pico-8 play session: hold → + tap 🅾, after a click and taps of 🅾, ❎, 🅾+❎, 🅾 in the second before t = 0

[t = 1 s] hold → ~1s, tap 🅾 ~2×
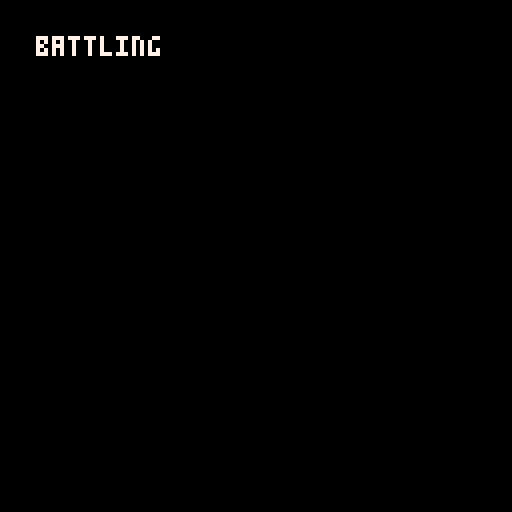

pico-8 cartridge
version 16
__lua__

-- main functions (pico-8 stuff)
function _init()
	g_tl = tl_init( {
		{ log_update, log_draw, 1, log_init },
		{ tit_update, tit_draw, nil },
		{ bat_update, bat_draw, nil, bat_init },
	} )
end

function _update60()
	tl_update(g_tl)
end

function _draw()
	tl_draw(g_tl)
end

-- logo functions
function log_init()
	sfx(10)
end

function log_update()
end

function log_draw()
	cls()
	spr(0, 64 - 8*4, 64 - 8-2, 8, 1)
	spr(16, 64 - 5*4, 64 + 2, 5, 1)
end


-- battle functions
function bat_init()
	music(0)
end

function bat_update()
end

function bat_draw()
	cls()
	print("battling", 9, 9, 7)
end

-- title functions
function tit_update()
	if btn(4) or btn(5) then
		tl_next(g_tl)
	end
end

function tit_draw()
	cls()
	print("hello techmon", 0, 0, 8)
end

-- other stuff
function draw_box(move_arr, move)
	
end





-- alan's library thing
-- 150 tokens.

-- tl array fields:
--    update: callback for every frame.
--    draw:   callback for every frame.
--    timer:  t > 0: measured in seconds. t == 0: done. t == nil: disabled. t < 0: next frame will be finished
--    init:   optional reset callback. called right before the first update.

-- pass the array into this function.
function tl_init(tl_master)
	assert(#tl_master > 0)

	local tl = {
		master=tl_master,
		current=1,
		next=(1 % #tl_master)+1,
		time = tl_master[1][3]
	}

	-- init function
	tl_func(tl, 4)

	return tl
end

-- call a function if not nil
function tl_func(tl, num)
	if tl.master[tl.current][num] then
		tl.master[tl.current][num]()
	end
end

-- optional number of which state should be loaded next.
function tl_next(tl, num)
	tl.time=0
	if num then tl.next=num end
end

function tl_update(tl)
	-- switch the state
	if tl.time == 0 then
		tl.current = tl.next
		tl.next = (tl.current % #tl.master) + 1
		tl.time = tl.master[tl.current][3]
		tl_func(tl, 4) -- init func
	end

	tl_func(tl, 1) -- update func

	-- inc timer if enabled
	if tl.time then
		tl.time = max(0, tl.time - 1/60)
	end
end

function tl_draw(tl)
	tl_func(tl,2) -- draw func
end
__gfx__
03333330088888800dddddd00444444008888880033000000888888003330330eeeeeeeeeeeeeeeeeeeeeeeeeeeeeeeeeeeeeeeeeeeeeeeeeeeeeeeeeeeeeeee
03300000088008800dddddd00440044008800880033000000880088003330030eeeeeeeeeeeeeeeeeeeeeeeeeeeeeeeeeeeeeeeeeeeeeeeeeeeeeeeeeeeeeeee
03000000080000800d0dd0d00400000008000080030000000800008003030030eeeeeeeeeeeeeeeeeeeeeeeeeeeeeeeeeeeeeeeeeeeeeeeeeeeeeeeeeeeeeeee
03000000080000800d0dd0d00444000008000080030000000800008003033030eeeeeeeeeeeeeeeeeeeeeeeeeeeeeeeeeeeeeeeeeeeeeeeeeeeeeeeeeeeeeeee
03000000088888800d0dd0d00444400008888880030000000888888003033030eeeeeeeeeeeeeeeeeeeeeeeeeeeeeeeeeeeeeeeeeeeeeeeeeeeeeeeeeeeeeeee
03000000088008800d0000d00400000008800880030000000880088003033030eeeeeeeeeeeeeeeeeeeeeeeeeeeeeeeeeeeeeeeeeeeeeeeeeeeeeeeeeeeeeeee
03300000080000800d0000d00440044008000080030003300800008003003330eeeeeeeeeeeeeeeeeeeeeeeeeeeeeeeeeeeeeeeeeeeeeeeeeeeeeeeeeeeeeeee
03333330080000800d0000d00444444008000080033333300800008003303330eeeeeeeeeeeeeeeeeeeeeeeeeeeeeeeeeeeeeeeeeeeeeeeeeeeeeeeeeeeeeeee
03333330088888800dddddd00cccccc003333330000000000000000000000000eeeeeeeeeeeeeeeeeeeeeeeeeeeeeeeeeeeeeeeeeeeeeeeeeeeeeeeeeeeeeeee
03300330088008800dddddd00cc00cc003300030000000000000000000000000eeeeeeeeeeeeeeeeeeeeeeeeeeeeeeeeeeeeeeeeeeeeeeeeeeeeeeeeeeeeeeee
03000000080000800d0dd0d00c00000003000000000000000000000000000000eeeeeeeeeeeeeeeeeeeeeeeeeeeeeeeeeeeeeeeeeeeeeeeeeeeeeeeeeeeeeeee
03000000080000800d0dd0d00ccc000003333330000000000000000000000000eeeeeeeeeeeeeeeeeeeeeeeeeeeeeeeeeeeeeeeeeeeeeeeeeeeeeeeeeeeeeeee
03000000088888800d0dd0d00cccc00003333330000000000000000000000000eeeeeeeeeeeeeeeeeeeeeeeeeeeeeeeeeeeeeeeeeeeeeeeeeeeeeeeeeeeeeeee
03003330088008800d0000d00c00000000000030000000000000000000000000eeeeeeeeeeeeeeeeeeeeeeeeeeeeeeeeeeeeeeeeeeeeeeeeeeeeeeeeeeeeeeee
03300330080000800d0000d00cc00cc003000330000000000000000000000000eeeeeeeeeeeeeeeeeeeeeeeeeeeeeeeeeeeeeeeeeeeeeeeeeeeeeeeeeeeeeeee
03333330080000800d0000d00cccccc003333330000000000000000000000000eeeeeeeeeeeeeeeeeeeeeeeeeeeeeeeeeeeeeeeeeeeeeeeeeeeeeeeeeeeeeeee
0000000000000000000000000000000000000000000000000000000000000000eeeeeeeeeeeeeeeeeeeeeeeeeeeeeeeeeeeeeeeeeeeeeeeeeeeeeeeeeeeeeeee
0000000000000000000000000000000000000000000000000000000000000000eeeeeeeeeeeeeeeeeeeeeeeeeeeeeeeeeeeeeeeeeeeeeeeeeeeeeeeeeeeeeeee
0000000000000000000000000000000000000000000000000000000000000000eeeeeeeeeeeeeeeeeeeeeeeeeeeeeeeeeeeeeeeeeeeeeeeeeeeeeeeeeeeeeeee
0000000000000000000000000000000000000000000000000000000000000000eeeeeeeeeeeeeeeeeeeeeeeeeeeeeeeeeeeeeeeeeeeeeeeeeeeeeeeeeeeeeeee
0000000000000000000000000000000000000000000000000000000000000000eeeeeeeeeeeeeeeeeeeeeeeeeeeeeeeeeeeeeeeeeeeeeeeeeeeeeeeeeeeeeeee
0000000000000000000000000000000000000000000000000000000000000000eeeeeeeeeeeeeeeeeeeeeeeeeeeeeeeeeeeeeeeeeeeeeeeeeeeeeeeeeeeeeeee
0000000000000000000000000000000000000000000000000000000000000000eeeeeeeeeeeeeeeeeeeeeeeeeeeeeeeeeeeeeeeeeeeeeeeeeeeeeeeeeeeeeeee
0000000000000000000000000000000000000000000000000000000000000000eeeeeeeeeeeeeeeeeeeeeeeeeeeeeeeeeeeeeeeeeeeeeeeeeeeeeeeeeeeeeeee
0000000000000000000000000000000000000000000000000000000000000000eeeeeeeeeeeeeeeeeeeeeeeeeeeeeeeeeeeeeeeeeeeeeeeeeeeeeeeeeeeeeeee
0000000000000000000000000000000000000000000000000000000000000000eeeeeeeeeeeeeeeeeeeeeeeeeeeeeeeeeeeeeeeeeeeeeeeeeeeeeeeeeeeeeeee
0000000000000000000000000000000000000000000000000000000000000000eeeeeeeeeeeeeeeeeeeeeeeeeeeeeeeeeeeeeeeeeeeeeeeeeeeeeeeeeeeeeeee
0000000000000000000000000000000000000000000000000000000000000000eeeeeeeeeeeeeeeeeeeeeeeeeeeeeeeeeeeeeeeeeeeeeeeeeeeeeeeeeeeeeeee
0000000000000000000000000000000000000000000000000000000000000000eeeeeeeeeeeeeeeeeeeeeeeeeeeeeeeeeeeeeeeeeeeeeeeeeeeeeeeeeeeeeeee
0000000000000000000000000000000000000000000000000000000000000000eeeeeeeeeeeeeeeeeeeeeeeeeeeeeeeeeeeeeeeeeeeeeeeeeeeeeeeeeeeeeeee
0000000000000000000000000000000000000000000000000000000000000000eeeeeeeeeeeeeeeeeeeeeeeeeeeeeeeeeeeeeeeeeeeeeeeeeeeeeeeeeeeeeeee
0000000000000000000000000000000000000000000000000000000000000000eeeeeeeeeeeeeeeeeeeeeeeeeeeeeeeeeeeeeeeeeeeeeeeeeeeeeeeeeeeeeeee
0000000000000000000000000000000000000000000000000000000000000000eeeeeeeeeeeeeeeeeeeeeeeeeeeeeeeeeeeeeeeeeeeeeeeeeeeeeeeeeeeeeeee
0000000000000000000000000000000000000000000000000000000000000000eeeeeeeeeeeeeeeeeeeeeeeeeeeeeeeeeeeeeeeeeeeeeeeeeeeeeeeeeeeeeeee
0000000000000000000000000000000000000000000000000000000000000000eeeeeeeeeeeeeeeeeeeeeeeeeeeeeeeeeeeeeeeeeeeeeeeeeeeeeeeeeeeeeeee
0000000000000000000000000000000000000000000000000000000000000000eeeeeeeeeeeeeeeeeeeeeeeeeeeeeeeeeeeeeeeeeeeeeeeeeeeeeeeeeeeeeeee
0000000000000000000000000000000000000000000000000000000000000000eeeeeeeeeeeeeeeeeeeeeeeeeeeeeeeeeeeeeeeeeeeeeeeeeeeeeeeeeeeeeeee
0000000000000000000000000000000000000000000000000000000000000000eeeeeeeeeeeeeeeeeeeeeeeeeeeeeeeeeeeeeeeeeeeeeeeeeeeeeeeeeeeeeeee
0000000000000000000000000000000000000000000000000000000000000000eeeeeeeeeeeeeeeeeeeeeeeeeeeeeeeeeeeeeeeeeeeeeeeeeeeeeeeeeeeeeeee
0000000000000000000000000000000000000000000000000000000000000000eeeeeeeeeeeeeeeeeeeeeeeeeeeeeeeeeeeeeeeeeeeeeeeeeeeeeeeeeeeeeeee
0000000000000000000000000000000000000000000000000000000000000000eeeeeeeeeeeeeeeeeeeeeeeeeeeeeeeeeeeeeeeeeeeeeeeeeeeeeeeeeeeeeeee
0000000000000000000000000000000000000000000000000000000000000000eeeeeeeeeeeeeeeeeeeeeeeeeeeeeeeeeeeeeeeeeeeeeeeeeeeeeeeeeeeeeeee
0000000000000000000000000000000000000000000000000000000000000000eeeeeeeeeeeeeeeeeeeeeeeeeeeeeeeeeeeeeeeeeeeeeeeeeeeeeeeeeeeeeeee
0000000000000000000000000000000000000000000000000000000000000000eeeeeeeeeeeeeeeeeeeeeeeeeeeeeeeeeeeeeeeeeeeeeeeeeeeeeeeeeeeeeeee
0000000000000000000000000000000000000000000000000000000000000000eeeeeeeeeeeeeeeeeeeeeeeeeeeeeeeeeeeeeeeeeeeeeeeeeeeeeeeeeeeeeeee
0000000000000000000000000000000000000000000000000000000000000000eeeeeeeeeeeeeeeeeeeeeeeeeeeeeeeeeeeeeeeeeeeeeeeeeeeeeeeeeeeeeeee
0000000000000000000000000000000000000000000000000000000000000000eeeeeeeeeeeeeeeeeeeeeeeeeeeeeeeeeeeeeeeeeeeeeeeeeeeeeeeeeeeeeeee
0000000000000000000000000000000000000000000000000000000000000000eeeeeeeeeeeeeeeeeeeeeeeeeeeeeeeeeeeeeeeeeeeeeeeeeeeeeeeeeeeeeeee
0000000000000000000000000000000000000000000000000000000000000000eeeeeeeeeeeeeeeeeeeeeeeeeeeeeeeeeeeeeeeeeeeeeeeeeeeeeeeeeeeeeeee
0000000000000000000000000000000000000000000000000000000000000000eeeeeeeeeeeeeeeeeeeeeeeeeeeeeeeeeeeeeeeeeeeeeeeeeeeeeeeeeeeeeeee
0000000000000000000000000000000000000000000000000000000000000000eeeeeeeeeeeeeeeeeeeeeeeeeeeeeeeeeeeeeeeeeeeeeeeeeeeeeeeeeeeeeeee
0000000000000000000000000000000000000000000000000000000000000000eeeeeeeeeeeeeeeeeeeeeeeeeeeeeeeeeeeeeeeeeeeeeeeeeeeeeeeeeeeeeeee
0000000000000000000000000000000000000000000000000000000000000000eeeeeeeeeeeeeeeeeeeeeeeeeeeeeeeeeeeeeeeeeeeeeeeeeeeeeeeeeeeeeeee
0000000000000000000000000000000000000000000000000000000000000000eeeeeeeeeeeeeeeeeeeeeeeeeeeeeeeeeeeeeeeeeeeeeeeeeeeeeeeeeeeeeeee
0000000000000000000000000000000000000000000000000000000000000000eeeeeeeeeeeeeeeeeeeeeeeeeeeeeeeeeeeeeeeeeeeeeeeeeeeeeeeeeeeeeeee
0000000000000000000000000000000000000000000000000000000000000000eeeeeeeeeeeeeeeeeeeeeeeeeeeeeeeeeeeeeeeeeeeeeeeeeeeeeeeeeeeeeeee
0000000000000000000000000000000000000000000000000000000000000000eeeeeeeeeeeeeeeeeeeeeeeeeeeeeeeeeeeeeeeeeeeeeeeeeeeeeeeeeeeeeeee
0000000000000000000000000000000000000000000000000000000000000000eeeeeeeeeeeeeeeeeeeeeeeeeeeeeeeeeeeeeeeeeeeeeeeeeeeeeeeeeeeeeeee
0000000000000000000000000000000000000000000000000000000000000000eeeeeeeeeeeeeeeeeeeeeeeeeeeeeeeeeeeeeeeeeeeeeeeeeeeeeeeeeeeeeeee
0000000000000000000000000000000000000000000000000000000000000000eeeeeeeeeeeeeeeeeeeeeeeeeeeeeeeeeeeeeeeeeeeeeeeeeeeeeeeeeeeeeeee
0000000000000000000000000000000000000000000000000000000000000000eeeeeeeeeeeeeeeeeeeeeeeeeeeeeeeeeeeeeeeeeeeeeeeeeeeeeeeeeeeeeeee
0000000000000000000000000000000000000000000000000000000000000000eeeeeeeeeeeeeeeeeeeeeeeeeeeeeeeeeeeeeeeeeeeeeeeeeeeeeeeeeeeeeeee
0000000000000000000000000000000000000000000000000000000000000000eeeeeeeeeeeeeeeeeeeeeeeeeeeeeeeeeeeeeeeeeeeeeeeeeeeeeeeeeeeeeeee
0000000000000000000000000000000000000000000000000000000000000000eeeeeeeeeeeeeeeeeeeeeeeeeeeeeeeeeeeeeeeeeeeeeeeeeeeeeeeeeeeeeeee
eeeeeeeeeeeeeeeeeeeeeeeeeeeeeeeeeeeeeeeeeeeeeeeeeeeeeeeeeeeeeeeeeeeeeeeeeeeeeeeeeeeeeeeeeeeeeeeeeeeeeeeeeeeeeeeeeeeeeeeeeeeeeeee
eeeeeeeeeeeeeeeeeeeeeeeeeeeeeeeeeeeeeeeeeeeeeeeeeeeeeeeeeeeeeeeeeeeeeeeeeeeeeeeeeeeeeeeeeeeeeeeeeeeeeeeeeeeeeeeeeeeeeeeeeeeeeeee
eeeeeeeeeeeeeeeeeeeeeeeeeeeeeeeeeeeeeeeeeeeeeeeeeeeeeeeeeeeeeeeeeeeeeeeeeeeeeeeeeeeeeeeeeeeeeeeeeeeeeeeeeeeeeeeeeeeeeeeeeeeeeeee
eeeeeeeeeeeeeeeeeeeeeeeeeeeeeeeeeeeeeeeeeeeeeeeeeeeeeeeeeeeeeeeeeeeeeeeeeeeeeeeeeeeeeeeeeeeeeeeeeeeeeeeeeeeeeeeeeeeeeeeeeeeeeeee
eeeeeeeeeeeeeeeeeeeeeeeeeeeeeeeeeeeeeeeeeeeeeeeeeeeeeeeeeeeeeeeeeeeeeeeeeeeeeeeeeeeeeeeeeeeeeeeeeeeeeeeeeeeeeeeeeeeeeeeeeeeeeeee
eeeeeeeeeeeeeeeeeeeeeeeeeeeeeeeeeeeeeeeeeeeeeeeeeeeeeeeeeeeeeeeeeeeeeeeeeeeeeeeeeeeeeeeeeeeeeeeeeeeeeeeeeeeeeeeeeeeeeeeeeeeeeeee
eeeeeeeeeeeeeeeeeeeeeeeeeeeeeeeeeeeeeeeeeeeeeeeeeeeeeeeeeeeeeeeeeeeeeeeeeeeeeeeeeeeeeeeeeeeeeeeeeeeeeeeeeeeeeeeeeeeeeeeeeeeeeeee
eeeeeeeeeeeeeeeeeeeeeeeeeeeeeeeeeeeeeeeeeeeeeeeeeeeeeeeeeeeeeeeeeeeeeeeeeeeeeeeeeeeeeeeeeeeeeeeeeeeeeeeeeeeeeeeeeeeeeeeeeeeeeeee
eeeeeeeeeeeeeeeeeeeeeeeeeeeeeeeeeeeeeeeeeeeeeeeeeeeeeeeeeeeeeeeeeeeeeeeeeeeeeeeeeeeeeeeeeeeeeeeeeeeeeeeeeeeeeeeeeeeeeeeeeeeeeeee
eeeeeeeeeeeeeeeeeeeeeeeeeeeeeeeeeeeeeeeeeeeeeeeeeeeeeeeeeeeeeeeeeeeeeeeeeeeeeeeeeeeeeeeeeeeeeeeeeeeeeeeeeeeeeeeeeeeeeeeeeeeeeeee
eeeeeeeeeeeeeeeeeeeeeeeeeeeeeeeeeeeeeeeeeeeeeeeeeeeeeeeeeeeeeeeeeeeeeeeeeeeeeeeeeeeeeeeeeeeeeeeeeeeeeeeeeeeeeeeeeeeeeeeeeeeeeeee
eeeeeeeeeeeeeeeeeeeeeeeeeeeeeeeeeeeeeeeeeeeeeeeeeeeeeeeeeeeeeeeeeeeeeeeeeeeeeeeeeeeeeeeeeeeeeeeeeeeeeeeeeeeeeeeeeeeeeeeeeeeeeeee
eeeeeeeeeeeeeeeeeeeeeeeeeeeeeeeeeeeeeeeeeeeeeeeeeeeeeeeeeeeeeeeeeeeeeeeeeeeeeeeeeeeeeeeeeeeeeeeeeeeeeeeeeeeeeeeeeeeeeeeeeeeeeeee
eeeeeeeeeeeeeeeeeeeeeeeeeeeeeeeeeeeeeeeeeeeeeeeeeeeeeeeeeeeeeeeeeeeeeeeeeeeeeeeeeeeeeeeeeeeeeeeeeeeeeeeeeeeeeeeeeeeeeeeeeeeeeeee
eeeeeeeeeeeeeeeeeeeeeeeeeeeeeeeeeeeeeeeeeeeeeeeeeeeeeeeeeeeeeeeeeeeeeeeeeeeeeeeeeeeeeeeeeeeeeeeeeeeeeeeeeeeeeeeeeeeeeeeeeeeeeeee
eeeeeeeeeeeeeeeeeeeeeeeeeeeeeeeeeeeeeeeeeeeeeeeeeeeeeeeeeeeeeeeeeeeeeeeeeeeeeeeeeeeeeeeeeeeeeeeeeeeeeeeeeeeeeeeeeeeeeeeeeeeeeeee
eeeeeeeeeeeeeeeeeeeeeeeeeeeeeeeeeeeeeeeeeeeeeeeeeeeeeeeeeeeeeeeeeeeeeeeeeeeeeeeeeeeeeeeeeeeeeeeeeeeeeeeeeeeeeeeeeeeeeeeeeeeeeeee
eeeeeeeeeeeeeeeeeeeeeeeeeeeeeeeeeeeeeeeeeeeeeeeeeeeeeeeeeeeeeeeeeeeeeeeeeeeeeeeeeeeeeeeeeeeeeeeeeeeeeeeeeeeeeeeeeeeeeeeeeeeeeeee
eeeeeeeeeeeeeeeeeeeeeeeeeeeeeeeeeeeeeeeeeeeeeeeeeeeeeeeeeeeeeeeeeeeeeeeeeeeeeeeeeeeeeeeeeeeeeeeeeeeeeeeeeeeeeeeeeeeeeeeeeeeeeeee
eeeeeeeeeeeeeeeeeeeeeeeeeeeeeeeeeeeeeeeeeeeeeeeeeeeeeeeeeeeeeeeeeeeeeeeeeeeeeeeeeeeeeeeeeeeeeeeeeeeeeeeeeeeeeeeeeeeeeeeeeeeeeeee
eeeeeeeeeeeeeeeeeeeeeeeeeeeeeeeeeeeeeeeeeeeeeeeeeeeeeeeeeeeeeeeeeeeeeeeeeeeeeeeeeeeeeeeeeeeeeeeeeeeeeeeeeeeeeeeeeeeeeeeeeeeeeeee
eeeeeeeeeeeeeeeeeeeeeeeeeeeeeeeeeeeeeeeeeeeeeeeeeeeeeeeeeeeeeeeeeeeeeeeeeeeeeeeeeeeeeeeeeeeeeeeeeeeeeeeeeeeeeeeeeeeeeeeeeeeeeeee
eeeeeeeeeeeeeeeeeeeeeeeeeeeeeeeeeeeeeeeeeeeeeeeeeeeeeeeeeeeeeeeeeeeeeeeeeeeeeeeeeeeeeeeeeeeeeeeeeeeeeeeeeeeeeeeeeeeeeeeeeeeeeeee
eeeeeeeeeeeeeeeeeeeeeeeeeeeeeeeeeeeeeeeeeeeeeeeeeeeeeeeeeeeeeeeeeeeeeeeeeeeeeeeeeeeeeeeeeeeeeeeeeeeeeeeeeeeeeeeeeeeeeeeeeeeeeeee
eeeeeeeeeeeeeeeeeeeeeeeeeeeeeeeeeeeeeeeeeeeeeeeeeeeeeeeeeeeeeeeeeeeeeeeeeeeeeeeeeeeeeeeeeeeeeeeeeeeeeeeeeeeeeeeeeeeeeeeeeeeeeeee
eeeeeeeeeeeeeeeeeeeeeeeeeeeeeeeeeeeeeeeeeeeeeeeeeeeeeeeeeeeeeeeeeeeeeeeeeeeeeeeeeeeeeeeeeeeeeeeeeeeeeeeeeeeeeeeeeeeeeeeeeeeeeeee
eeeeeeeeeeeeeeeeeeeeeeeeeeeeeeeeeeeeeeeeeeeeeeeeeeeeeeeeeeeeeeeeeeeeeeeeeeeeeeeeeeeeeeeeeeeeeeeeeeeeeeeeeeeeeeeeeeeeeeeeeeeeeeee
eeeeeeeeeeeeeeeeeeeeeeeeeeeeeeeeeeeeeeeeeeeeeeeeeeeeeeeeeeeeeeeeeeeeeeeeeeeeeeeeeeeeeeeeeeeeeeeeeeeeeeeeeeeeeeeeeeeeeeeeeeeeeeee
eeeeeeeeeeeeeeeeeeeeeeeeeeeeeeeeeeeeeeeeeeeeeeeeeeeeeeeeeeeeeeeeeeeeeeeeeeeeeeeeeeeeeeeeeeeeeeeeeeeeeeeeeeeeeeeeeeeeeeeeeeeeeeee
eeeeeeeeeeeeeeeeeeeeeeeeeeeeeeeeeeeeeeeeeeeeeeeeeeeeeeeeeeeeeeeeeeeeeeeeeeeeeeeeeeeeeeeeeeeeeeeeeeeeeeeeeeeeeeeeeeeeeeeeeeeeeeee
eeeeeeeeeeeeeeeeeeeeeeeeeeeeeeeeeeeeeeeeeeeeeeeeeeeeeeeeeeeeeeeeeeeeeeeeeeeeeeeeeeeeeeeeeeeeeeeeeeeeeeeeeeeeeeeeeeeeeeeeeeeeeeee
eeeeeeeeeeeeeeeeeeeeeeeeeeeeeeeeeeeeeeeeeeeeeeeeeeeeeeeeeeeeeeeeeeeeeeeeeeeeeeeeeeeeeeeeeeeeeeeeeeeeeeeeeeeeeeeeeeeeeeeeeeeeeeee
eeeeeeeeeeeeeeeeeeeeeeeeeeeeeeeeeeeeeeeeeeeeeeeeeeeeeeeeeeeeeeeeeeeeeeeeeeeeeeeeeeeeeeeeeeeeeeeeeeeeeeeeeeeeeeeeeeeeeeeeeeeeeeee
eeeeeeeeeeeeeeeeeeeeeeeeeeeeeeeeeeeeeeeeeeeeeeeeeeeeeeeeeeeeeeeeeeeeeeeeeeeeeeeeeeeeeeeeeeeeeeeeeeeeeeeeeeeeeeeeeeeeeeeeeeeeeeee
eeeeeeeeeeeeeeeeeeeeeeeeeeeeeeeeeeeeeeeeeeeeeeeeeeeeeeeeeeeeeeeeeeeeeeeeeeeeeeeeeeeeeeeeeeeeeeeeeeeeeeeeeeeeeeeeeeeeeeeeeeeeeeee
eeeeeeeeeeeeeeeeeeeeeeeeeeeeeeeeeeeeeeeeeeeeeeeeeeeeeeeeeeeeeeeeeeeeeeeeeeeeeeeeeeeeeeeeeeeeeeeeeeeeeeeeeeeeeeeeeeeeeeeeeeeeeeee
eeeeeeeeeeeeeeeeeeeeeeeeeeeeeeeeeeeeeeeeeeeeeeeeeeeeeeeeeeeeeeeeeeeeeeeeeeeeeeeeeeeeeeeeeeeeeeeeeeeeeeeeeeeeeeeeeeeeeeeeeeeeeeee
eeeeeeeeeeeeeeeeeeeeeeeeeeeeeeeeeeeeeeeeeeeeeeeeeeeeeeeeeeeeeeeeeeeeeeeeeeeeeeeeeeeeeeeeeeeeeeeeeeeeeeeeeeeeeeeeeeeeeeeeeeeeeeee
eeeeeeeeeeeeeeeeeeeeeeeeeeeeeeeeeeeeeeeeeeeeeeeeeeeeeeeeeeeeeeeeeeeeeeeeeeeeeeeeeeeeeeeeeeeeeeeeeeeeeeeeeeeeeeeeeeeeeeeeeeeeeeee
eeeeeeeeeeeeeeeeeeeeeeeeeeeeeeeeeeeeeeeeeeeeeeeeeeeeeeeeeeeeeeeeeeeeeeeeeeeeeeeeeeeeeeeeeeeeeeeeeeeeeeeeeeeeeeeeeeeeeeeeeeeeeeee
eeeeeeeeeeeeeeeeeeeeeeeeeeeeeeeeeeeeeeeeeeeeeeeeeeeeeeeeeeeeeeeeeeeeeeeeeeeeeeeeeeeeeeeeeeeeeeeeeeeeeeeeeeeeeeeeeeeeeeeeeeeeeeee
eeeeeeeeeeeeeeeeeeeeeeeeeeeeeeeeeeeeeeeeeeeeeeeeeeeeeeeeeeeeeeeeeeeeeeeeeeeeeeeeeeeeeeeeeeeeeeeeeeeeeeeeeeeeeeeeeeeeeeeeeeeeeeee
eeeeeeeeeeeeeeeeeeeeeeeeeeeeeeeeeeeeeeeeeeeeeeeeeeeeeeeeeeeeeeeeeeeeeeeeeeeeeeeeeeeeeeeeeeeeeeeeeeeeeeeeeeeeeeeeeeeeeeeeeeeeeeee
eeeeeeeeeeeeeeeeeeeeeeeeeeeeeeeeeeeeeeeeeeeeeeeeeeeeeeeeeeeeeeeeeeeeeeeeeeeeeeeeeeeeeeeeeeeeeeeeeeeeeeeeeeeeeeeeeeeeeeeeeeeeeeee
eeeeeeeeeeeeeeeeeeeeeeeeeeeeeeeeeeeeeeeeeeeeeeeeeeeeeeeeeeeeeeeeeeeeeeeeeeeeeeeeeeeeeeeeeeeeeeeeeeeeeeeeeeeeeeeeeeeeeeeeeeeeeeee
eeeeeeeeeeeeeeeeeeeeeeeeeeeeeeeeeeeeeeeeeeeeeeeeeeeeeeeeeeeeeeeeeeeeeeeeeeeeeeeeeeeeeeeeeeeeeeeeeeeeeeeeeeeeeeeeeeeeeeeeeeeeeeee
eeeeeeeeeeeeeeeeeeeeeeeeeeeeeeeeeeeeeeeeeeeeeeeeeeeeeeeeeeeeeeeeeeeeeeeeeeeeeeeeeeeeeeeeeeeeeeeeeeeeeeeeeeeeeeeeeeeeeeeeeeeeeeee
eeeeeeeeeeeeeeeeeeeeeeeeeeeeeeeeeeeeeeeeeeeeeeeeeeeeeeeeeeeeeeeeeeeeeeeeeeeeeeeeeeeeeeeeeeeeeeeeeeeeeeeeeeeeeeeeeeeeeeeeeeeeeeee
eeeeeeeeeeeeeeeeeeeeeeeeeeeeeeeeeeeeeeeeeeeeeeeeeeeeeeeeeeeeeeeeeeeeeeeeeeeeeeeeeeeeeeeeeeeeeeeeeeeeeeeeeeeeeeeeeeeeeeeeeeeeeeee
eeeeeeeeeeeeeeeeeeeeeeeeeeeeeeeeeeeeeeeeeeeeeeeeeeeeeeeeeeeeeeeeeeeeeeeeeeeeeeeeeeeeeeeeeeeeeeeeeeeeeeeeeeeeeeeeeeeeeeeeeeeeeeee
eeeeeeeeeeeeeeeeeeeeeeeeeeeeeeeeeeeeeeeeeeeeeeeeeeeeeeeeeeeeeeeeeeeeeeeeeeeeeeeeeeeeeeeeeeeeeeeeeeeeeeeeeeeeeeeeeeeeeeeeeeeeeeee
eeeeeeeeeeeeeeeeeeeeeeeeeeeeeeeeeeeeeeeeeeeeeeeeeeeeeeeeeeeeeeeeeeeeeeeeeeeeeeeeeeeeeeeeeeeeeeeeeeeeeeeeeeeeeeeeeeeeeeeeeeeeeeee
eeeeeeeeeeeeeeeeeeeeeeeeeeeeeeeeeeeeeeeeeeeeeeeeeeeeeeeeeeeeeeeeeeeeeeeeeeeeeeeeeeeeeeeeeeeeeeeeeeeeeeeeeeeeeeeeeeeeeeeeeeeeeeee
eeeeeeeeeeeeeeeeeeeeeeeeeeeeeeeeeeeeeeeeeeeeeeeeeeeeeeeeeeeeeeeeeeeeeeeeeeeeeeeeeeeeeeeeeeeeeeeeeeeeeeeeeeeeeeeeeeeeeeeeeeeeeeee
eeeeeeeeeeeeeeeeeeeeeeeeeeeeeeeeeeeeeeeeeeeeeeeeeeeeeeeeeeeeeeeeeeeeeeeeeeeeeeeeeeeeeeeeeeeeeeeeeeeeeeeeeeeeeeeeeeeeeeeeeeeeeeee
eeeeeeeeeeeeeeeeeeeeeeeeeeeeeeeeeeeeeeeeeeeeeeeeeeeeeeeeeeeeeeeeeeeeeeeeeeeeeeeeeeeeeeeeeeeeeeeeeeeeeeeeeeeeeeeeeeeeeeeeeeeeeeee
eeeeeeeeeeeeeeeeeeeeeeeeeeeeeeeeeeeeeeeeeeeeeeeeeeeeeeeeeeeeeeeeeeeeeeeeeeeeeeeeeeeeeeeeeeeeeeeeeeeeeeeeeeeeeeeeeeeeeeeeeeeeeeee
eeeeeeeeeeeeeeeeeeeeeeeeeeeeeeeeeeeeeeeeeeeeeeeeeeeeeeeeeeeeeeeeeeeeeeeeeeeeeeeeeeeeeeeeeeeeeeeeeeeeeeeeeeeeeeeeeeeeeeeeeeeeeeee
eeeeeeeeeeeeeeeeeeeeeeeeeeeeeeeeeeeeeeeeeeeeeeeeeeeeeeeeeeeeeeeeeeeeeeeeeeeeeeeeeeeeeeeeeeeeeeeeeeeeeeeeeeeeeeeeeeeeeeeeeeeeeeee
eeeeeeeeeeeeeeeeeeeeeeeeeeeeeeeeeeeeeeeeeeeeeeeeeeeeeeeeeeeeeeeeeeeeeeeeeeeeeeeeeeeeeeeeeeeeeeeeeeeeeeeeeeeeeeeeeeeeeeeeeeeeeeee
eeeeeeeeeeeeeeeeeeeeeeeeeeeeeeeeeeeeeeeeeeeeeeeeeeeeeeeeeeeeeeeeeeeeeeeeeeeeeeeeeeeeeeeeeeeeeeeeeeeeeeeeeeeeeeeeeeeeeeeeeeeeeeee
eeeeeeeeeeeeeeeeeeeeeeeeeeeeeeeeeeeeeeeeeeeeeeeeeeeeeeeeeeeeeeeeeeeeeeeeeeeeeeeeeeeeeeeeeeeeeeeeeeeeeeeeeeeeeeeeeeeeeeeeeeeeeeee
eeeeeeeeeeeeeeeeeeeeeeeeeeeeeeeeeeeeeeeeeeeeeeeeeeeeeeeeeeeeeeeeeeeeeeeeeeeeeeeeeeeeeeeeeeeeeeeeeeeeeeeeeeeeeeeeeeeeeeeeeeeeeeee
eeeeeeeeeeeeeeeeeeeeeeeeeeeeeeeeeeeeeeeeeeeeeeeeeeeeeeeeeeeeeeeeeeeeeeeeeeeeeeeeeeeeeeeeeeeeeeeeeeeeeeeeeeeeeeeeeeeeeeeeeeeeeeee
